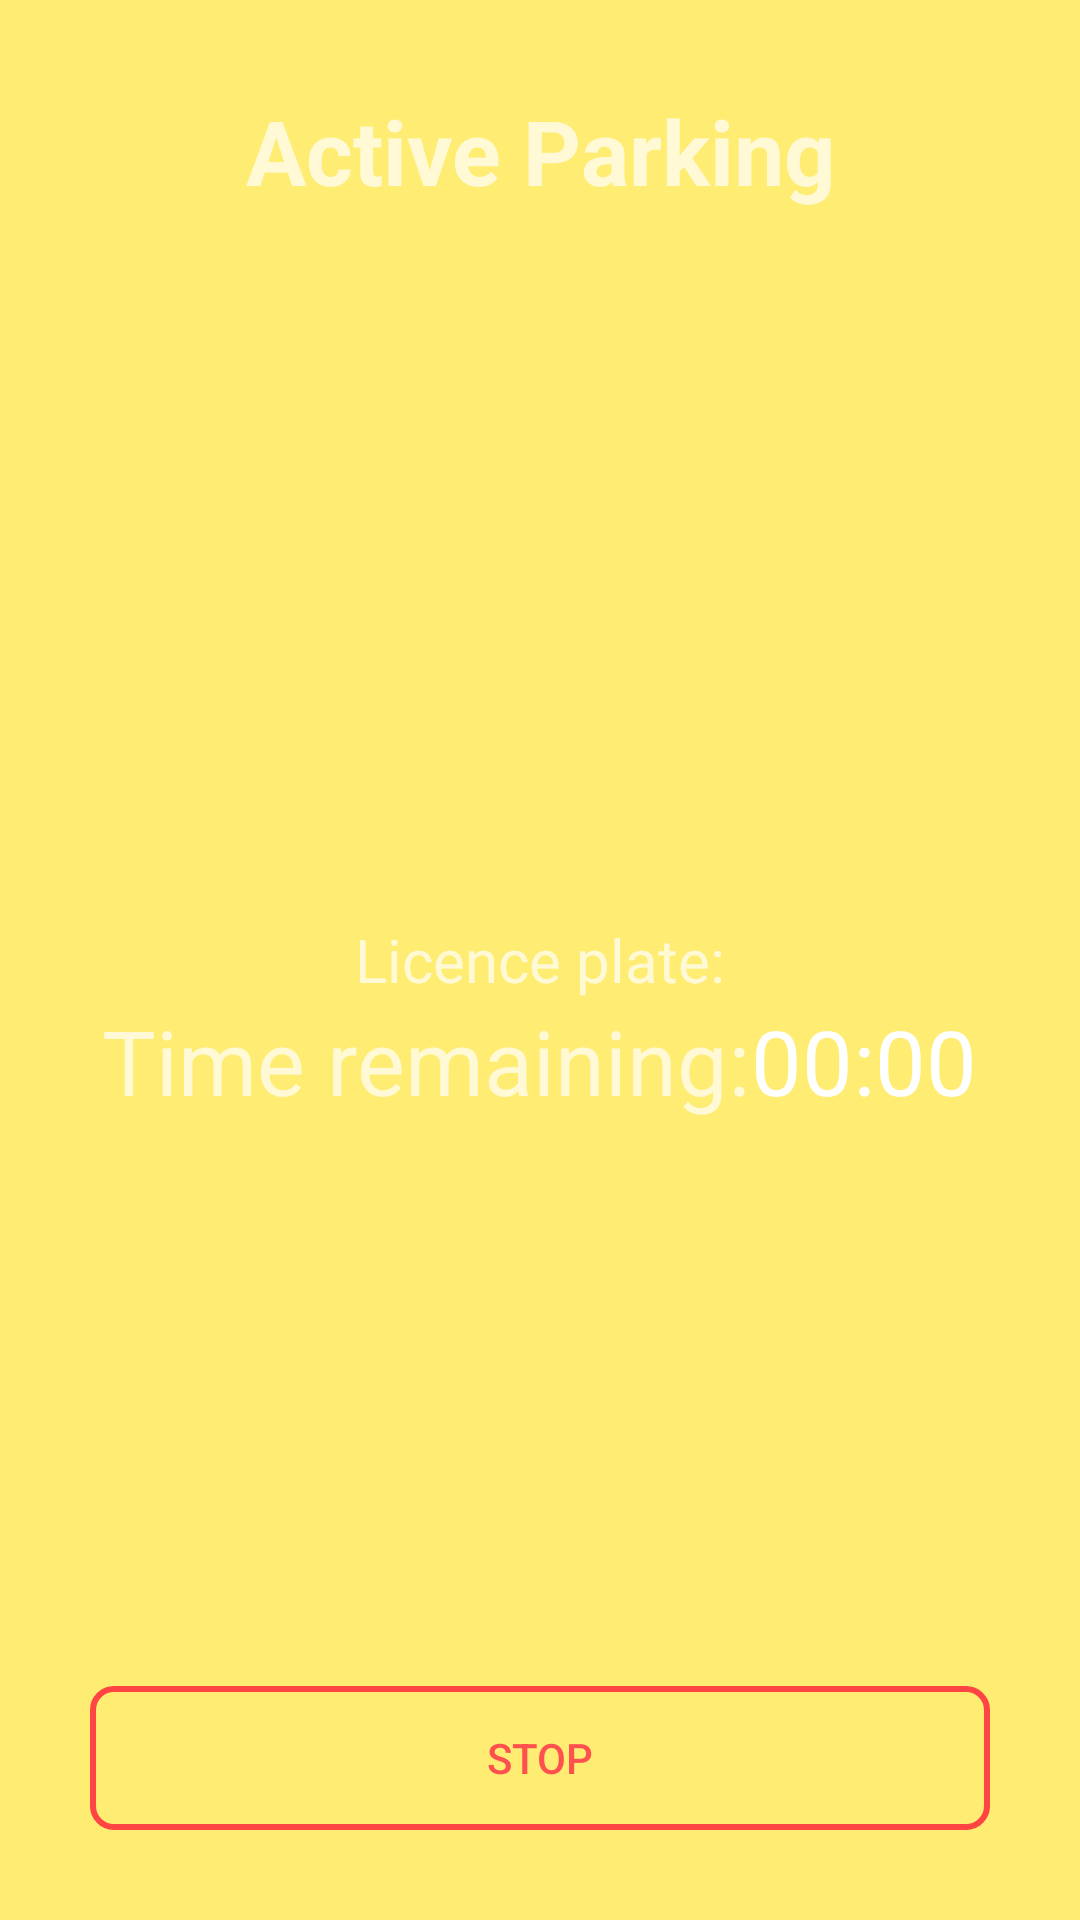

This screen was rendered from an Android layout file. Write that file and the resources it references.
<!-- AndroidManifest.xml: application theme NoActionBar -->
<!-- res/layout/activity_parking.xml -->
<?xml version="1.0" encoding="utf-8"?>
<RelativeLayout
    xmlns:android="http://schemas.android.com/apk/res/android"
    xmlns:tools="http://schemas.android.com/tools"
    android:layout_width="match_parent"
    android:layout_height="match_parent"
    tools:context=".ParkingActivity">

    <TextView
        android:id="@+id/heading"
        android:layout_width="match_parent"
        android:layout_height="wrap_content"
        android:layout_alignParentTop="true"
        android:text="@string/parking"
        android:textSize="30dp"
        android:layout_centerHorizontal="true"
        android:gravity="center"
        android:layout_margin="30dp"
        android:textStyle="bold"/>

    <TextView
        android:id="@+id/title"
        android:layout_width="match_parent"
        android:layout_height="wrap_content"
        android:textSize="20sp"
        android:gravity="center"
        android:layout_centerInParent="true"
        android:text="@string/licence_plate2"/>

    <LinearLayout
        android:id="@+id/countdown"
        android:layout_width="match_parent"
        android:layout_height="wrap_content"
        android:layout_centerInParent="true"
        android:gravity="center"
        android:layout_below="@id/title"
        android:orientation="horizontal">

        <TextView
            android:layout_width="wrap_content"
            android:layout_height="match_parent"
            android:text="@string/remaining"
            android:textSize="30sp"/>

        <Chronometer
            android:id="@+id/timer"
            android:layout_width="wrap_content"
            android:layout_height="match_parent"
            android:textSize="30sp"/>
    </LinearLayout>

    <Button
        android:id="@+id/stop"
        android:layout_width="match_parent"
        android:layout_height="wrap_content"
        android:layout_margin="30dp"
        android:layout_alignParentBottom="true"
        android:textColor="#FF5050"
        android:text="@string/stop"
        android:background="@drawable/delete_buttons_shape"/>
</RelativeLayout>
<!-- resources referenced by this layout -->
<resources>
  <!-- drawable delete_buttons_shape (drawable) -->
  <?xml version="1.0" encoding="utf-8"?>
  <selector xmlns:android="http://schemas.android.com/apk/res/android">
      <item android:state_enabled="true">
          <shape
              xmlns:android="http://schemas.android.com/apk/res/android">
              <stroke
                  android:width="2dp"
                  android:color="@android:color/holo_red_light"/>
              <corners
                  android:radius="7dp" />
  
              <padding
                  android:left="2dp"
                  android:right="2dp"
                  android:top="2dp"
                  android:bottom="2dp"/>
  
              <solid android:color="#00ffffff"/>
          </shape>
      </item>
  
      <item android:state_enabled="false">
          <shape
              xmlns:android="http://schemas.android.com/apk/res/android">
              <stroke
                  android:width="3dp"
                  android:color="#646464"/>
              <corners
                  android:radius="7dp" />
  
              <padding
                  android:left="2dp"
                  android:right="2dp"
                  android:top="2dp"
                  android:bottom="2dp"/>
  
              <solid android:color="#00ffffff"/>
          </shape>
      </item>
  </selector>
  <string name="licence_plate2">Licence plate: </string>
  
      //Navigation Drawer
  <string name="parking">Active Parking</string>
  <string name="remaining">Time remaining: </string>
  <string name="stop">Stop</string>
  <style name="NoActionBar" parent="Theme.AppCompat.NoActionBar">
          <item name="android:windowActionBar">false</item>
          <item name="android:windowNoTitle">true</item>
          <item name="android:colorBackground">@color/colorAccent</item>
  
          <item name="colorPrimary">@color/colorPrimary</item>
          <item name="colorPrimaryDark">@color/colorPrimaryDark</item>
          <item name="colorAccent">@color/colorAccent</item>
      </style>
  <color name="colorAccent">#FFEC72</color>
  <color name="colorPrimary">#B7C228</color>
  <color name="colorPrimaryDark">#9FAA18</color>
</resources>
